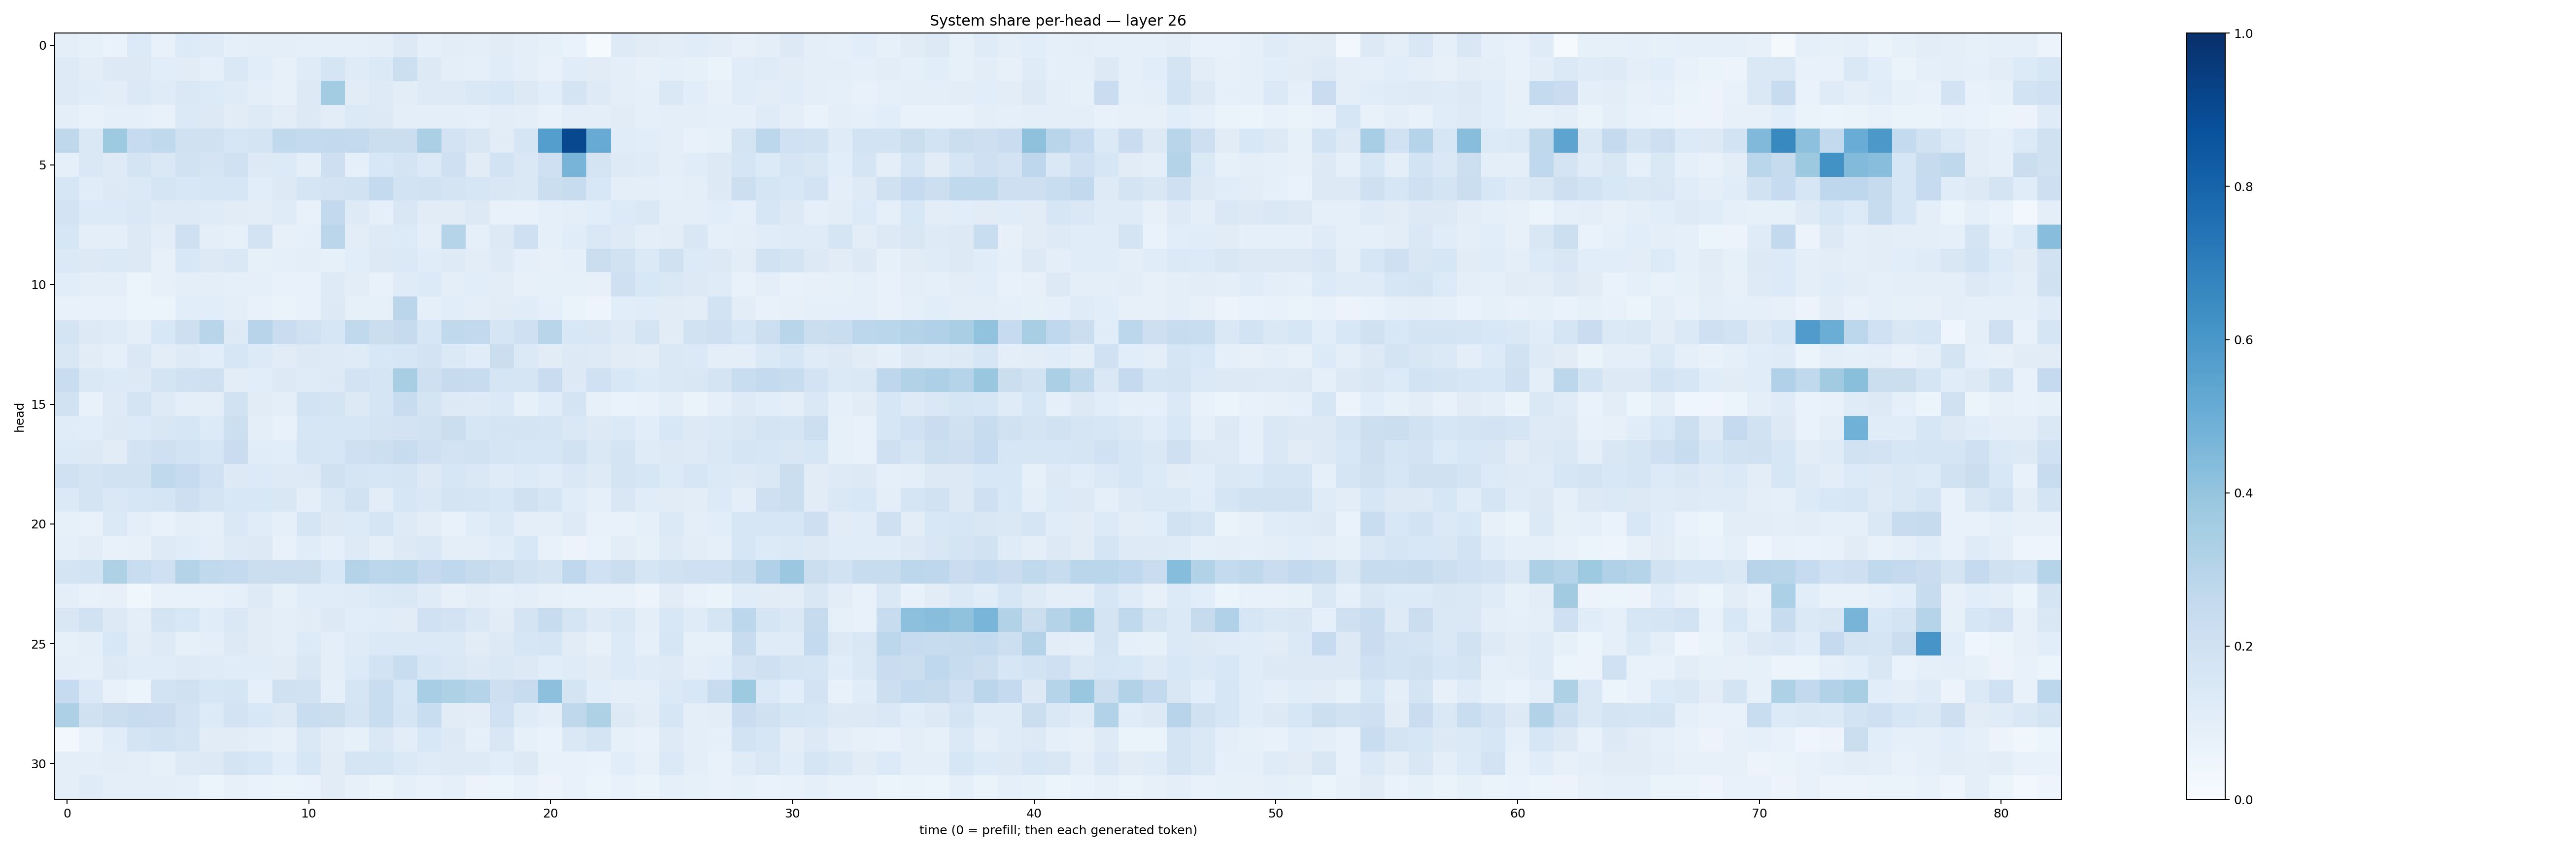

The file beside this chart, header and first rows:
0.0962971, 0.085680254, 0.0676422, 0.13335171, 0.07215115, 0.13283855, 0.11975013, 0.09324719, 0.095442235, 0.09856609, 0.08602961, 0.092057146, 0.08760132, 0.10047477, 0.13175958, 0.087870136, 0.104793444, 0.09636382, 0.11150871, 0.10114985, 0.0829021, 0.06807047, 0.0127386395, 0.12204767
0.1246, 0.1022, 0.1322, 0.1286, 0.106, 0.1115, 0.09333, 0.1416, 0.1074, 0.08009, 0.1187, 0.1684, 0.1176, 0.137, 0.215, 0.1326, 0.09751, 0.08651, 0.1146, 0.09976, 0.0771, 0.1158, 0.1117, 0.09566
0.1216, 0.1141, 0.1037, 0.1376, 0.1207, 0.1442, 0.135, 0.1173, 0.09976, 0.07944, 0.1296, 0.358, 0.1124, 0.1247, 0.105, 0.1212, 0.1246, 0.1457, 0.1553, 0.1322, 0.1061, 0.1757, 0.1243, 0.09844
0.09451, 0.07391, 0.08775, 0.09178, 0.0766, 0.1391, 0.1253, 0.1129, 0.1229, 0.1034, 0.1284, 0.1029, 0.1373, 0.1281, 0.09924, 0.09415, 0.09509, 0.09277, 0.104, 0.0966, 0.07131, 0.09991, 0.09937, 0.112
0.2733, 0.1417, 0.3749, 0.2475, 0.2638, 0.199, 0.1991, 0.1616, 0.1755, 0.2635, 0.2571, 0.2586, 0.2542, 0.2214, 0.2256, 0.3357, 0.1834, 0.1493, 0.1116, 0.1664, 0.5703, 0.9055, 0.511, 0.1148
0.09169, 0.1474, 0.1236, 0.1745, 0.1468, 0.1916, 0.1725, 0.1994, 0.1255, 0.1354, 0.09891, 0.2147, 0.08632, 0.1553, 0.1786, 0.1375, 0.2052, 0.1098, 0.1872, 0.1436, 0.2102, 0.4702, 0.178, 0.1246
0.1613, 0.1143, 0.1271, 0.1372, 0.1662, 0.1548, 0.1606, 0.1588, 0.1084, 0.1285, 0.1653, 0.18, 0.1921, 0.2564, 0.1857, 0.1885, 0.1767, 0.1623, 0.1493, 0.1453, 0.2243, 0.2365, 0.1548, 0.1006
0.183, 0.1333, 0.1331, 0.1457, 0.1218, 0.1212, 0.1196, 0.1109, 0.1019, 0.1196, 0.07724, 0.2609, 0.1242, 0.08882, 0.1509, 0.1109, 0.1102, 0.125, 0.07563, 0.07615, 0.09027, 0.1005, 0.109, 0.1359
0.1568, 0.09883, 0.1015, 0.1322, 0.1051, 0.2082, 0.09755, 0.08477, 0.1813, 0.07939, 0.09284, 0.2832, 0.1019, 0.1223, 0.1349, 0.09375, 0.2994, 0.09353, 0.1253, 0.2108, 0.09167, 0.114, 0.1443, 0.1216
0.1378, 0.1311, 0.1368, 0.1282, 0.08139, 0.153, 0.129, 0.1413, 0.08212, 0.08627, 0.0944, 0.08559, 0.1078, 0.1291, 0.1369, 0.1158, 0.1212, 0.1024, 0.1242, 0.08611, 0.0812, 0.08743, 0.2226, 0.1933
0.1073, 0.101, 0.09396, 0.06071, 0.07941, 0.09838, 0.0942, 0.09188, 0.0899, 0.07746, 0.07702, 0.1246, 0.1033, 0.07688, 0.1188, 0.1345, 0.09564, 0.1072, 0.1031, 0.0806, 0.08456, 0.08296, 0.07838, 0.2073
0.07585, 0.07472, 0.07334, 0.05379, 0.05984, 0.1076, 0.1094, 0.09442, 0.07163, 0.06543, 0.07036, 0.1321, 0.083, 0.08578, 0.2828, 0.09179, 0.106, 0.0994, 0.1104, 0.1151, 0.08933, 0.06342, 0.04886, 0.1061
0.1762, 0.1312, 0.121, 0.1006, 0.1524, 0.2146, 0.2915, 0.1306, 0.293, 0.2297, 0.2023, 0.162, 0.2642, 0.2256, 0.246, 0.1564, 0.2637, 0.2594, 0.1708, 0.2036, 0.29, 0.1562, 0.1485, 0.1249
0.1518, 0.1116, 0.08678, 0.1427, 0.1036, 0.1213, 0.1087, 0.1574, 0.1336, 0.1114, 0.1322, 0.1244, 0.1194, 0.1541, 0.1635, 0.1798, 0.1376, 0.1134, 0.2246, 0.14, 0.1118, 0.1262, 0.1217, 0.1097
0.2336, 0.145, 0.1352, 0.1274, 0.1749, 0.2012, 0.2045, 0.102, 0.1079, 0.1268, 0.1209, 0.1307, 0.1812, 0.1704, 0.3428, 0.2046, 0.2459, 0.236, 0.1644, 0.1663, 0.2303, 0.1289, 0.2011, 0.1549
0.191, 0.07095, 0.1231, 0.1742, 0.1237, 0.1008, 0.1011, 0.1939, 0.1114, 0.09884, 0.1873, 0.173, 0.1324, 0.1674, 0.2399, 0.1771, 0.129, 0.1245, 0.1404, 0.0824, 0.1144, 0.1721, 0.07889, 0.06766
0.1167, 0.1059, 0.129, 0.1331, 0.1486, 0.1568, 0.1361, 0.2169, 0.0946, 0.07793, 0.163, 0.1592, 0.1607, 0.1735, 0.1801, 0.1933, 0.2243, 0.163, 0.1737, 0.1787, 0.1645, 0.1418, 0.1302, 0.1399
0.1335, 0.1255, 0.1123, 0.1808, 0.204, 0.1851, 0.1575, 0.2287, 0.1166, 0.1066, 0.1651, 0.1597, 0.2037, 0.2169, 0.2356, 0.2038, 0.1816, 0.1941, 0.1648, 0.1613, 0.1566, 0.1912, 0.1433, 0.1739
0.2018, 0.1729, 0.188, 0.1885, 0.2639, 0.25, 0.2022, 0.1292, 0.1332, 0.1219, 0.1287, 0.1977, 0.1678, 0.1568, 0.1698, 0.1327, 0.1582, 0.1446, 0.1197, 0.135, 0.1141, 0.1467, 0.1218, 0.1782
0.1372, 0.1758, 0.1434, 0.1613, 0.1706, 0.2127, 0.1737, 0.156, 0.1536, 0.1508, 0.1013, 0.1443, 0.1918, 0.1033, 0.1603, 0.1462, 0.1795, 0.1716, 0.1532, 0.1953, 0.1718, 0.1138, 0.0869, 0.1507
0.08439, 0.07197, 0.139, 0.09539, 0.07216, 0.1008, 0.09268, 0.1451, 0.1155, 0.09288, 0.1687, 0.1281, 0.1349, 0.1667, 0.1225, 0.1051, 0.0735, 0.115, 0.1405, 0.09729, 0.09527, 0.1223, 0.07516, 0.07795
0.09335, 0.1018, 0.07081, 0.08124, 0.1223, 0.1144, 0.1003, 0.1247, 0.1318, 0.07589, 0.1165, 0.08878, 0.124, 0.09655, 0.1272, 0.146, 0.09486, 0.09734, 0.1156, 0.1524, 0.07296, 0.05753, 0.06758, 0.1047
0.1782, 0.1839, 0.3225, 0.2311, 0.2082, 0.3059, 0.2641, 0.2567, 0.2215, 0.2239, 0.2264, 0.1559, 0.3069, 0.2792, 0.2859, 0.2537, 0.2674, 0.2451, 0.2235, 0.193, 0.174, 0.2692, 0.1996, 0.2251
0.09478, 0.07304, 0.08184, 0.03651, 0.07224, 0.07233, 0.07787, 0.08719, 0.122, 0.08369, 0.1165, 0.1135, 0.1187, 0.1372, 0.1471, 0.1196, 0.08149, 0.1045, 0.09332, 0.09973, 0.07974, 0.07217, 0.07121, 0.07685
0.1495, 0.1889, 0.128, 0.1011, 0.1758, 0.1546, 0.1145, 0.1457, 0.1097, 0.09985, 0.1115, 0.1286, 0.1083, 0.114, 0.1107, 0.1992, 0.1817, 0.1451, 0.1096, 0.172, 0.2394, 0.1681, 0.1217, 0.1416
0.0852, 0.09762, 0.1547, 0.1022, 0.1217, 0.08213, 0.1004, 0.129, 0.1104, 0.0963, 0.1346, 0.09768, 0.1196, 0.1379, 0.1376, 0.1402, 0.1368, 0.1107, 0.1323, 0.1567, 0.1674, 0.1098, 0.08051, 0.133
0.1011, 0.09154, 0.1259, 0.1153, 0.1141, 0.1213, 0.1178, 0.1172, 0.1155, 0.1125, 0.1488, 0.1008, 0.1357, 0.187, 0.2319, 0.1606, 0.1483, 0.1251, 0.1419, 0.1303, 0.1087, 0.1209, 0.1105, 0.1361
0.2465, 0.1399, 0.07765, 0.05452, 0.1859, 0.1963, 0.1627, 0.1693, 0.0884, 0.1969, 0.1953, 0.09151, 0.1646, 0.2327, 0.1618, 0.3446, 0.3204, 0.3007, 0.2144, 0.2361, 0.415, 0.175, 0.1061, 0.09751
0.3275, 0.1973, 0.2253, 0.238, 0.2289, 0.1816, 0.133, 0.1822, 0.1534, 0.126, 0.2311, 0.2265, 0.172, 0.2339, 0.1643, 0.2317, 0.113, 0.1052, 0.2023, 0.1197, 0.09673, 0.2702, 0.322, 0.132
0.02964, 0.07598, 0.1155, 0.1721, 0.1897, 0.1761, 0.1125, 0.1109, 0.09789, 0.07996, 0.1441, 0.1023, 0.08242, 0.1474, 0.103, 0.1555, 0.1276, 0.08931, 0.1492, 0.08456, 0.06946, 0.1483, 0.1775, 0.08412
0.1012, 0.0966, 0.1047, 0.09559, 0.08448, 0.1231, 0.1278, 0.1746, 0.1534, 0.1058, 0.1564, 0.1122, 0.1691, 0.1667, 0.1404, 0.1201, 0.1223, 0.124, 0.1077, 0.1314, 0.07662, 0.07709, 0.07026, 0.1077
0.09686, 0.1179, 0.1004, 0.09901, 0.09481, 0.08845, 0.059, 0.07935, 0.06932, 0.06306, 0.06975, 0.1114, 0.08083, 0.06476, 0.09287, 0.0743, 0.08889, 0.05742, 0.05864, 0.07362, 0.0572, 0.07583, 0.06212, 0.07323
